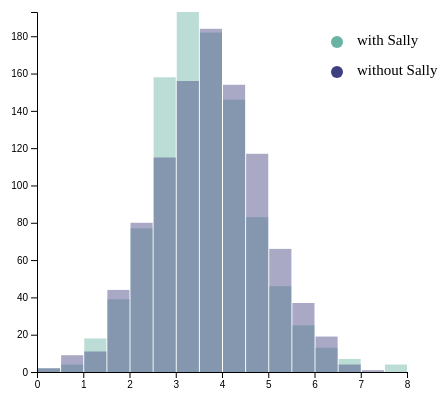
D3 v4 page, settled after 360 driven frames (6 s of simulated time); the page loaded 1 data file(s).



    // set the dimensions and margins of the graph
    var margin = {top: 10, right: 30, bottom: 30, left: 40},
        width = 440 - margin.left - margin.right,
        height = 400 - margin.top - margin.bottom;
    
    // append the svg object to the body of the page
    var svg = d3.select("#my_histogram")
      .append("svg")
        .attr("width", width + margin.left + margin.right)
        .attr("height", height + margin.top + margin.bottom)
      .append("g")
        .attr("transform",
              "translate(" + margin.left + "," + margin.top + ")");
    
    // get the data
    d3.csv("data_doubleHist.csv", function(data) {
      //TODO reasonable range of glucose level

      // X axis: scale and draw:
      var x = d3.scaleLinear()
          .domain([0,8])     // can use this instead of 1000 to have the max of data: d3.max(data, function(d) { return +d.price })
          .range([0, width]);
      svg.append("g")
          .attr("transform", "translate(0," + height + ")")
          .call(d3.axisBottom(x));
    
      // set the parameters for the histogram
      var histogram = d3.histogram()
          .value(function(d) { return +d.value; })   // I need to give the vector of value
          .domain(x.domain())  // then the domain of the graphic
          .thresholds(x.ticks(20)); // then the numbers of bins
    
      // And apply twice this function to data to get the bins.
      var bins1 = histogram(data.filter( function(d){return d.type === "variable 1"} ));
      var bins2 = histogram(data.filter( function(d){return d.type === "variable 2"} ));
    
      // Y axis: scale and draw:
      var y = d3.scaleLinear()
          .range([height, 0]);
          y.domain([0, d3.max(bins1, function(d) { return d.length; })]);   // d3.hist has to be called before the Y axis obviously
      svg.append("g")
          .call(d3.axisLeft(y));
    
      // append the bars for series 1
      svg.selectAll("rect")
          .data(bins1)
          .enter()
          .append("rect")
            .attr("x", 1)
            .attr("transform", function(d) { return "translate(" + x(d.x0) + "," + y(d.length) + ")"; })
            .attr("width", function(d) { return x(d.x1) - x(d.x0) -1 ; })
            .attr("height", function(d) { return height - y(d.length); })
            .style("fill", "#69b3a2")
            .style("opacity", 0.45)
    
      // append the bars for series 2
      svg.selectAll("rect2")
          .data(bins2)
          .enter()
          .append("rect")
            .attr("x", 1)
            .attr("transform", function(d) { return "translate(" + x(d.x0) + "," + y(d.length) + ")"; })
            .attr("width", function(d) { return x(d.x1) - x(d.x0) -1 ; })
            .attr("height", function(d) { return height - y(d.length); })
            .style("fill", "#404080")
            .style("opacity", 0.45)
    
      // legend
      svg.append("circle").attr("cx",300).attr("cy",30).attr("r", 6).style("fill", "#69b3a2")
      svg.append("circle").attr("cx",300).attr("cy",60).attr("r", 6).style("fill", "#404080")
      svg.append("text").attr("x", 320).attr("y", 30).text("with Sally").style("font-size", "15px").attr("alignment-baseline","middle")
      svg.append("text").attr("x", 320).attr("y", 60).text("without Sally").style("font-size", "15px").attr("alignment-baseline","middle")
    
    });
    

### data: data_doubleHist.csv
type, value
variable 1, 6.431
variable 1, 4.3
variable 1, 1.428
variable 1, 5.427
variable 1, 3.852
variable 1, 4.212
variable 1, 4.61
variable 1, 4.438
variable 1, 4.515
variable 1, 4.156
variable 1, 3.712
variable 1, 5.145
variable 1, 4.874
variable 1, 2.574
variable 1, 4.113
variable 1, 3.152
variable 1, 3.99
variable 1, 2.316
variable 1, 4.262
variable 1, 2.71
variable 1, 4.168
variable 1, 2.747
variable 1, 3.449
variable 1, 3.368
variable 1, 4.674
variable 1, 3.8
variable 1, 2.887
variable 1, 3.911
variable 1, 2.827
variable 1, 4.311
variable 1, 3.876
variable 1, 1.573
variable 1, 4.019
variable 1, 3.165
variable 1, 3.693
variable 1, 3.928
variable 1, 4.546
variable 1, 4.072
variable 1, 3.058
variable 1, 2.948
variable 1, 5.284
variable 1, 2.261
variable 1, 2.916
variable 1, 2.823
variable 1, 3.246
variable 1, 3.246
variable 1, 2.212
variable 1, 5.586
variable 1, 3.351
variable 1, 3.71
variable 1, 3.103
variable 1, 2.399
variable 1, 2.735
variable 1, 4.214
variable 1, 3.908
variable 1, 1.431
variable 1, 2.823
variable 1, 2.634
variable 1, 2.904
variable 1, 3.617
... 1,940 more rows